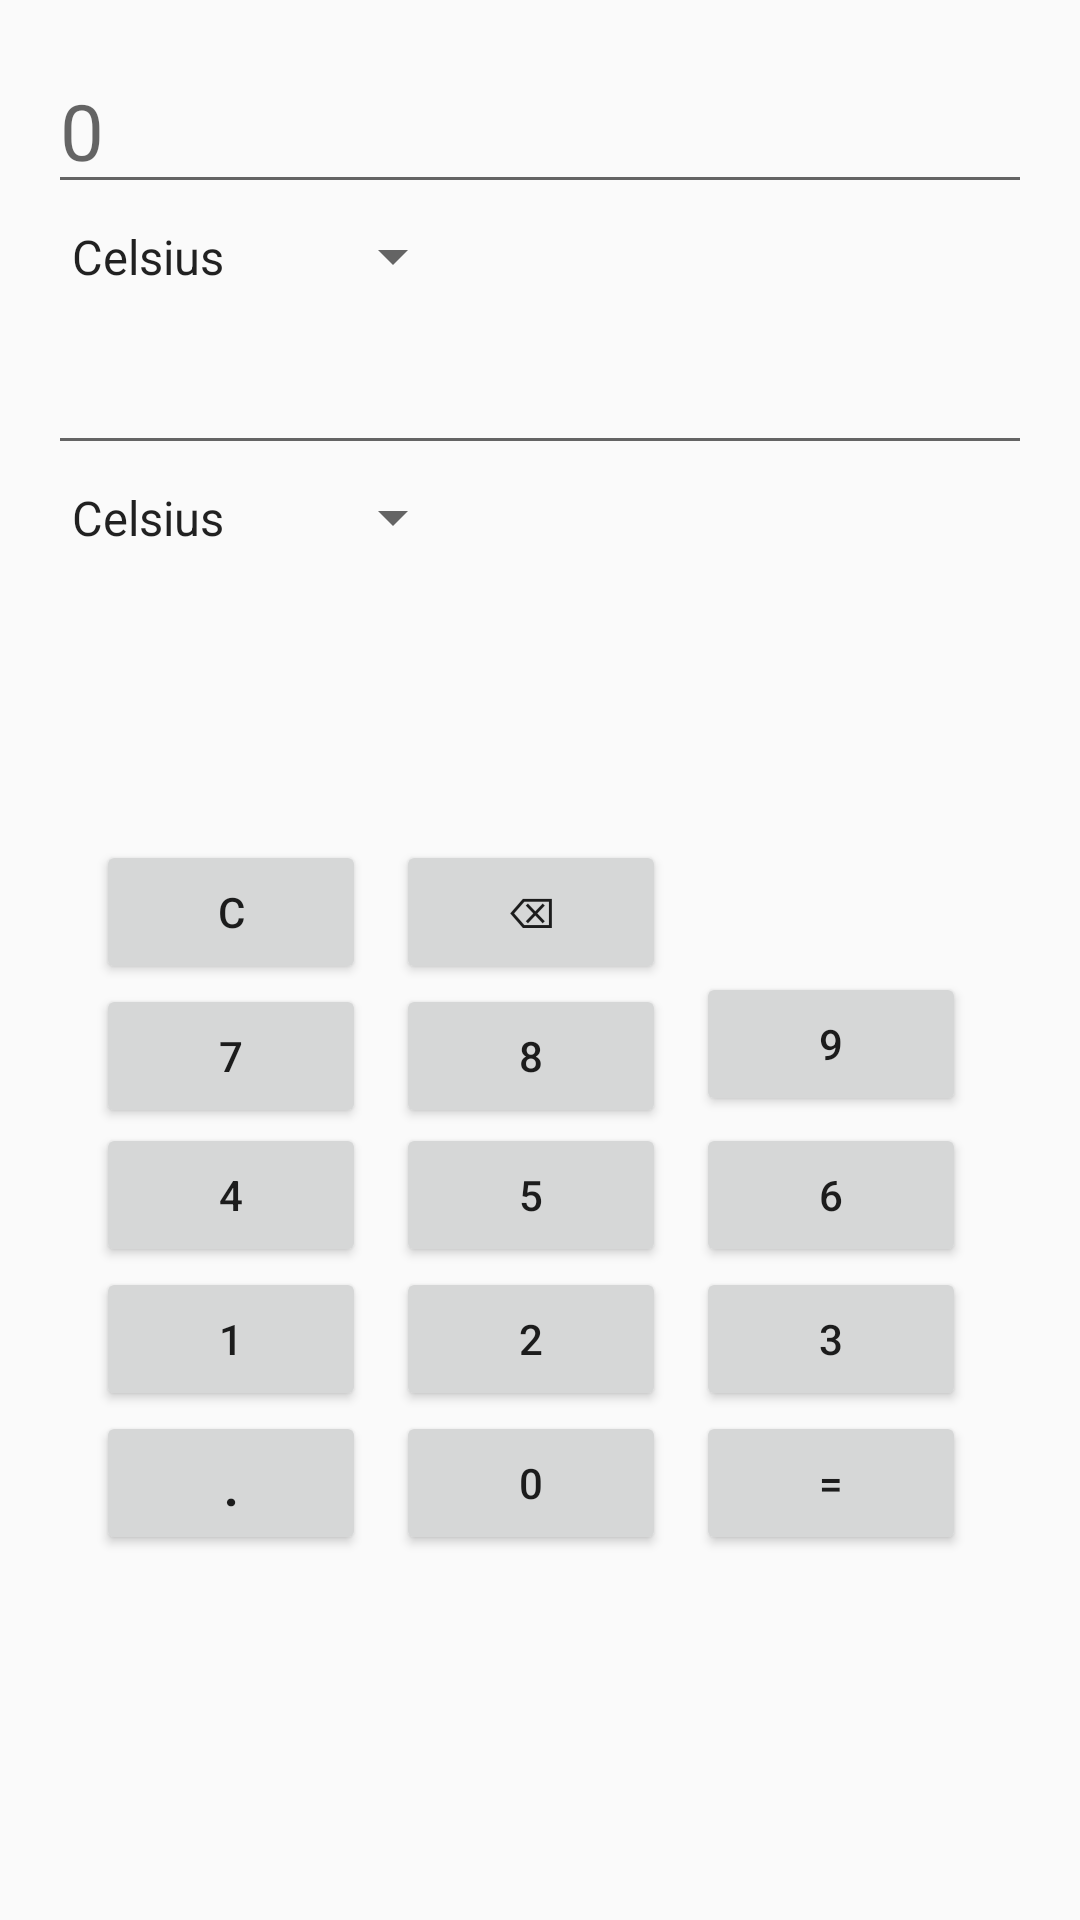

Write the Android layout XML for this screen, with the resource values it uses.
<!-- AndroidManifest.xml: application theme AppTheme -->
<!-- res/layout/content_unit_temperature.xml -->
<?xml version="1.0" encoding="utf-8"?>
<RelativeLayout xmlns:android="http://schemas.android.com/apk/res/android"
    xmlns:app="http://schemas.android.com/apk/res-auto"
    xmlns:tools="http://schemas.android.com/tools"
    android:layout_width="match_parent"
    android:layout_height="match_parent"
    android:paddingBottom="@dimen/activity_vertical_margin"
    android:paddingLeft="@dimen/activity_horizontal_margin"
    android:paddingRight="@dimen/activity_horizontal_margin"
    android:paddingTop="@dimen/activity_vertical_margin"
    app:layout_behavior="@string/appbar_scrolling_view_behavior"
    tools:context="com.hmsecosystem.calculator.converter.UnitTemperature"
    tools:showIn="@layout/activity_unit_temperature">

    <EditText
        android:id="@+id/item1"
        android:layout_width="match_parent"
        android:layout_height="wrap_content"
        android:layout_alignParentStart="true"
        android:layout_alignParentLeft="true"
        android:layout_alignParentTop="true"
        android:hint="0"
        android:inputType="none"
        android:textSize="26dp"
        android:editable="false" />

    <Spinner
        android:id="@+id/spinner1"
        android:layout_width="wrap_content"
        android:layout_height="35dp"
        android:layout_below="@+id/item1"
        android:layout_alignParentStart="true"
        android:layout_alignParentLeft="true"
        android:entries="@array/temperature" />

    <EditText
        android:layout_width="match_parent"
        android:layout_height="wrap_content"
        android:id="@+id/item2"
        android:layout_below="@+id/spinner1"
        android:layout_alignParentLeft="true"
        android:layout_alignParentStart="true"
        android:textSize="26dp"
        android:editable="false"/>

    <Spinner
        android:id="@+id/spinner2"
        android:layout_width="wrap_content"
        android:layout_height="35dp"
        android:layout_below="@+id/item2"
        android:layout_alignParentStart="true"
        android:layout_alignParentLeft="true"
        android:entries="@array/temperature" />

    <Button
        android:id="@+id/clear"
        android:layout_width="90dp"
        android:layout_height="wrap_content"
        android:layout_below="@+id/spinner2"
        android:layout_alignParentStart="true"
        android:layout_alignParentLeft="true"
        android:layout_marginStart="16dp"
        android:layout_marginLeft="10dp"
        android:layout_marginTop="90dp"
        android:onClick="onClick"
        android:text="@string/clear" />

    <Button
        android:id="@+id/backSpace"
        android:layout_width="90dp"
        android:layout_height="wrap_content"
        android:layout_below="@+id/spinner2"
        android:layout_marginStart="10dp"
        android:layout_marginLeft="10dp"
        android:layout_marginTop="90dp"
        android:layout_toEndOf="@+id/clear"
        android:layout_toRightOf="@+id/clear"
        android:onClick="onClick"
        android:text="@string/backspace" />

    <Button
        android:id="@+id/num7"
        android:layout_width="90dp"
        android:layout_height="wrap_content"
        android:layout_below="@+id/clear"
        android:layout_alignParentStart="true"
        android:layout_alignParentLeft="true"
        android:layout_marginStart="16dp"
        android:layout_marginLeft="10dp"
        android:onClick="onClick"
        android:text="7" />

    <Button
        android:id="@+id/num8"
        android:layout_width="90dp"
        android:layout_height="wrap_content"
        android:layout_alignStart="@+id/backSpace"
        android:layout_alignBottom="@+id/num7"
        android:layout_alignLeft="@+id/backSpace"
        android:layout_marginBottom="0dp"
        android:onClick="onClick"
        android:text="8" />

    <Button
        android:id="@+id/num9"
        android:layout_width="90dp"
        android:layout_height="wrap_content"
        android:layout_alignBottom="@+id/num8"
        android:layout_marginStart="10dp"
        android:layout_marginLeft="10dp"
        android:layout_marginBottom="4dp"
        android:layout_toEndOf="@+id/num8"
        android:layout_toRightOf="@+id/num8"
        android:onClick="onClick"
        android:text="9" />

    <Button
        android:id="@+id/num4"
        android:layout_width="90dp"
        android:layout_height="wrap_content"
        android:layout_below="@+id/num7"
        android:layout_alignParentStart="true"
        android:layout_alignParentLeft="true"
        android:layout_marginStart="16dp"
        android:layout_marginLeft="10dp"
        android:layout_marginTop="-2dp"
        android:nestedScrollingEnabled="true"
        android:onClick="onClick"
        android:text="4" />

    <Button
        android:id="@+id/num5"
        android:layout_width="90dp"
        android:layout_height="wrap_content"
        android:layout_alignStart="@+id/num8"
        android:layout_alignLeft="@+id/num8"
        android:layout_alignBottom="@+id/num4"
        android:layout_marginBottom="0dp"
        android:onClick="onClick"
        android:text="5" />

    <Button
        android:id="@+id/num6"
        android:layout_width="90dp"
        android:layout_height="wrap_content"
        android:layout_alignBottom="@+id/num5"
        android:layout_marginStart="10dp"
        android:layout_marginLeft="10dp"
        android:layout_marginBottom="0dp"
        android:layout_toEndOf="@+id/num5"
        android:layout_toRightOf="@+id/num5"
        android:onClick="onClick"
        android:text="6" />

    <Button
        android:id="@+id/num1"
        android:layout_width="90dp"
        android:layout_height="wrap_content"
        android:layout_below="@+id/num4"
        android:layout_alignParentStart="true"
        android:layout_alignParentLeft="true"
        android:layout_marginStart="16dp"
        android:layout_marginLeft="10dp"
        android:onClick="onClick"
        android:text="1" />

    <Button
        android:id="@+id/num2"
        android:layout_width="90dp"
        android:layout_height="wrap_content"
        android:layout_alignStart="@+id/num5"
        android:layout_alignLeft="@+id/num5"
        android:layout_alignBottom="@+id/num1"
        android:layout_marginBottom="0dp"
        android:onClick="onClick"
        android:text="2" />

    <Button
        android:id="@+id/num3"
        android:layout_width="90dp"
        android:layout_height="wrap_content"
        android:layout_alignBottom="@+id/num2"
        android:layout_marginStart="10dp"
        android:layout_marginLeft="10dp"
        android:layout_marginBottom="0dp"
        android:layout_toEndOf="@+id/num2"
        android:layout_toRightOf="@+id/num2"
        android:onClick="onClick"
        android:text="3" />

    <Button
        android:id="@+id/num0"
        android:layout_width="90dp"
        android:layout_height="wrap_content"
        android:layout_below="@+id/num2"
        android:layout_alignStart="@+id/num2"
        android:layout_alignLeft="@+id/num2"
        android:onClick="onClick"
        android:text="0" />

    <Button
        android:id="@+id/dot"
        android:layout_width="90dp"
        android:layout_height="wrap_content"
        android:layout_alignTop="@+id/num0"
        android:layout_alignParentStart="true"
        android:layout_alignParentLeft="true"
        android:layout_marginStart="16dp"
        android:layout_marginLeft="10dp"
        android:onClick="onClick"
        android:text="."
        android:textSize="20dp" />

    <Button
        android:id="@+id/equal"
        android:layout_width="90dp"
        android:layout_height="wrap_content"
        android:layout_alignStart="@+id/num3"
        android:layout_alignLeft="@+id/num3"
        android:layout_alignTop="@+id/num0"
        android:onClick="onClick"
        android:text="=" />
</RelativeLayout>
<!-- res/layout/activity_unit_temperature.xml (included above) -->
<?xml version="1.0" encoding="utf-8"?>
<androidx.coordinatorlayout.widget.CoordinatorLayout
    xmlns:android="http://schemas.android.com/apk/res/android"
    xmlns:app="http://schemas.android.com/apk/res-auto"
    xmlns:tools="http://schemas.android.com/tools"
    android:layout_width="match_parent"
    android:layout_height="match_parent"
    android:fitsSystemWindows="true"
    tools:context="com.hmsecosystem.calculator.converter.UnitTemperature">

    <com.google.android.material.appbar.AppBarLayout
        android:layout_width="match_parent"
        android:layout_height="wrap_content"
        android:theme="@style/AppTheme.AppBarOverlay">

        <androidx.appcompat.widget.Toolbar
            android:id="@+id/toolbar"
            android:layout_width="match_parent"
            android:layout_height="?attr/actionBarSize"
            android:background="?attr/colorPrimary"
            app:popupTheme="@style/AppTheme.PopupOverlay" />

    </com.google.android.material.appbar.AppBarLayout>

    <include layout="@layout/content_unit_temperature" />

</androidx.coordinatorlayout.widget.CoordinatorLayout>
<!-- resources referenced by this layout -->
<resources>
  <string-array name="temperature">
          <item>Celsius</item>
          <item>Fahrenheit</item>
          <item>Kelvin</item>
      </string-array>
  <dimen name="activity_horizontal_margin">16dp</dimen>
  <dimen name="activity_vertical_margin">16dp</dimen>
  <string name="backspace">⌫</string>
  <string name="clear">C</string>
  <style name="AppTheme.AppBarOverlay" parent="ThemeOverlay.AppCompat.Dark.ActionBar" />
  <style name="AppTheme.PopupOverlay" parent="ThemeOverlay.AppCompat.Light" />
  <style name="AppTheme" parent="Theme.AppCompat.Light.DarkActionBar">
          
          <item name="colorPrimary">@color/colorPrimary</item>
          <item name="colorPrimaryDark">@color/colorPrimaryDark</item>
          <item name="colorAccent">@color/colorAccent</item>
      </style>
  <!-- not gathered from this repository: default colours our renderer supplied (Android Studio template values) -->
  <color name="colorPrimary">#FF6200EE</color>
  <color name="colorPrimaryDark">#FF3700B3</color>
  <color name="colorAccent">#FF03DAC5</color>
</resources>
